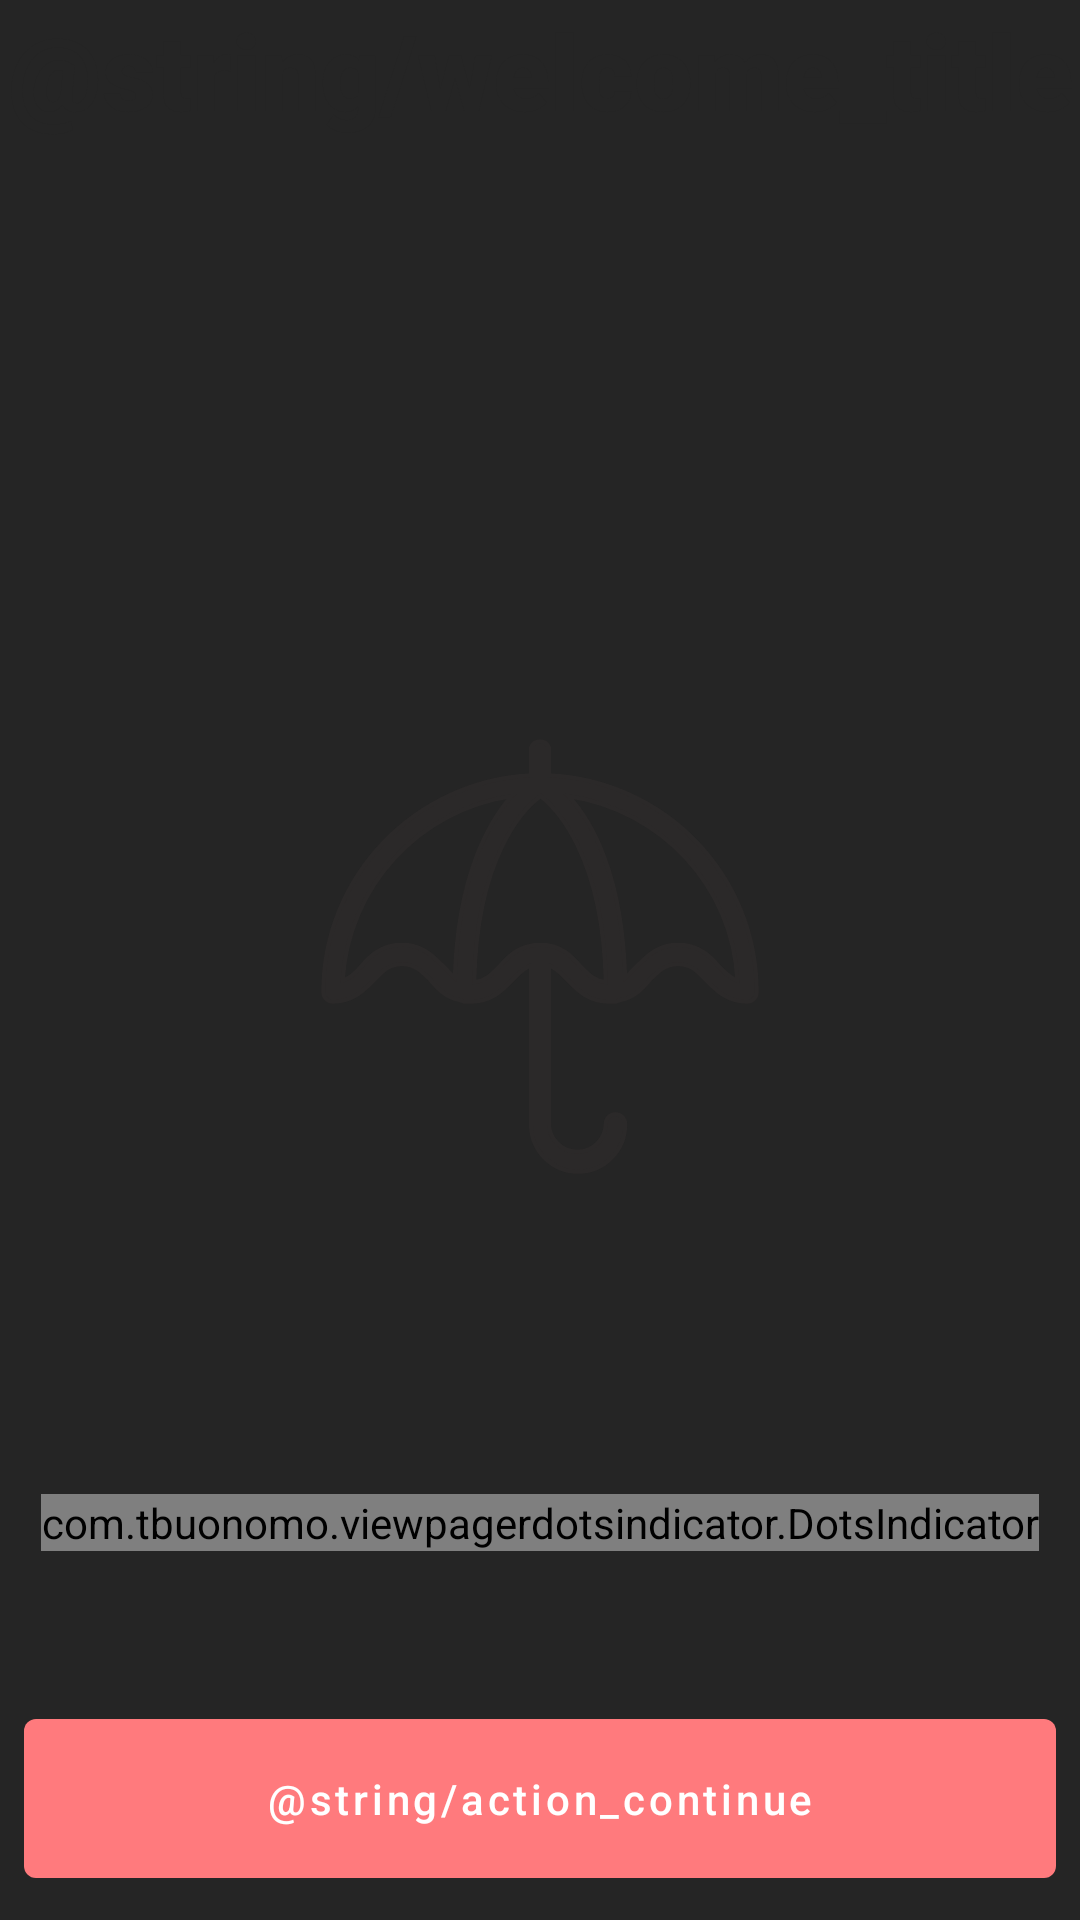

Android layout source for this screen:
<!-- AndroidManifest.xml: application theme SplashTheme -->
<!-- res/layout/fragment_welcome.xml -->
<?xml version="1.0" encoding="utf-8"?>
<layout xmlns:android="http://schemas.android.com/apk/res/android"
    xmlns:app="http://schemas.android.com/apk/res-auto"
    xmlns:tools="http://schemas.android.com/tools">

    <data>
        <variable
            name="fragment"
            type="com.example.smartwear.presentation.welcome.WelcomeFragment" />
    </data>

    <androidx.constraintlayout.widget.ConstraintLayout
        android:layout_width="match_parent"
        android:layout_height="match_parent"
        tools:context=".ui.welcome.WelcomeFragment">

        <androidx.viewpager2.widget.ViewPager2
            android:id="@+id/viewPager"
            android:layout_width="match_parent"
            android:layout_height="0dp"
            android:layout_marginTop="32dp"
            android:layout_marginBottom="32dp"
            app:layout_constraintBottom_toTopOf="@+id/dots_indicator"
            app:layout_constraintEnd_toEndOf="parent"
            app:layout_constraintStart_toStartOf="parent"
            app:layout_constraintTop_toBottomOf="@+id/textView5" />

        <com.tbuonomo.viewpagerdotsindicator.DotsIndicator
            android:id="@+id/dots_indicator"
            android:layout_width="wrap_content"
            android:layout_height="wrap_content"
            android:layout_marginBottom="50dp"
            app:dotsColor="@color/grey_5"
            app:dotsCornerRadius="8dp"
            app:dotsSize="10dp"
            app:dotsSpacing="4dp"
            app:dotsWidthFactor="2.5"
            app:layout_constraintBottom_toTopOf="@+id/startButton"
            app:layout_constraintEnd_toEndOf="parent"
            app:layout_constraintStart_toStartOf="parent"
            app:progressMode="true"
            app:selectedDotColor="?colorPrimary" />

        <com.google.android.material.button.MaterialButton
            android:id="@+id/startButton"
            android:layout_width="match_parent"
            android:text="@string/action_continue"
            android:layout_height="65dp"
            android:layout_marginBottom="8dp"
            android:layout_marginHorizontal="8dp"
            android:textAllCaps="false"
            style="@style/Widget.MaterialComponents.Button.UnelevatedButton"
            android:onClick="@{()->fragment.onContinueClicked()}"
            app:layout_constraintBottom_toBottomOf="parent"
            tools:layout_editor_absoluteX="16dp" />

        <TextView
            android:id="@+id/textView5"
            android:layout_width="wrap_content"
            android:layout_height="wrap_content"
            android:text="@string/welcome_title"
            android:fontFamily="sans-serif-black"
            android:textColor="#252525"
            android:textSize="35sp"
            app:layout_constraintEnd_toEndOf="parent"
            app:layout_constraintStart_toStartOf="parent"
            app:layout_constraintTop_toTopOf="parent" />

    </androidx.constraintlayout.widget.ConstraintLayout>
</layout>
<!-- resources referenced by this layout -->
<resources>
  <style name="SplashTheme" parent="Base.Theme">
          <item name="android:statusBarColor" tools:targetApi="l">@android:color/transparent</item>
          <item name="android:windowBackground">@drawable/splash_screen</item>
      </style>
  <style name="Base.Theme" parent="Theme.MaterialComponents.Light.NoActionBar">
          <item name="colorPrimary">@color/color_primary</item>
          <item name="colorPrimaryVariant">@color/color_primary_variant</item>
          <item name="colorSecondary">@color/color_secondary</item>
          <item name="colorSecondaryVariant">@color/color_secondary_variant</item>
  
          <item name="android:colorBackground">@color/color_background</item>
          <item name="colorSurface">@color/color_surface</item>
  
          <item name="colorOnPrimary">@color/color_on_primary</item>
          <item name="colorOnSecondary">@color/color_on_secondary</item>
          <item name="colorOnBackground">@color/color_on_background</item>
          <item name="colorOnSurface">@color/color_on_surface</item>
          <item name="colorControlNormal">@color/color_on_surface</item>
  
          <item name="android:statusBarColor">?colorSurface</item>
          <item name="android:navigationBarColor">@android:color/black</item>
          <item name="android:windowLightStatusBar" tools:targetApi="m">true</item>
          <item name="android:windowBackground">?android:colorBackground</item>
          <item name="android:textColorSecondary">@color/color_secondary</item>
  
          <item name="toolbarStyle">@style/Widget.MaterialComponents.Toolbar.Surface</item>
          <item name="preferenceTheme">@style/PreferenceScreen</item>
          <item name="dialogTheme">@style/ThemeOverlay.Theme.AlertDialog</item>
          <item name="alertDialogTheme">@style/ThemeOverlay.Theme.AlertDialog</item>
          <item name="materialAlertDialogTheme">@style/ThemeOverlay.Theme.MaterialAlertDialog</item>
      </style>
  <!-- drawable splash_screen (drawable) -->
  <?xml version="1.0" encoding="utf-8"?>
  <layer-list xmlns:android="http://schemas.android.com/apk/res/android"
      android:opacity="opaque">
      <item android:drawable="@color/color_secondary"/>
      <item
          android:width="150dp"
          android:height="150dp"
          android:gravity="center"
          android:drawable="@drawable/ic_app_logo"/>
  </layer-list>
  <color name="color_primary">#FF7A7D</color>
  <color name="color_primary_variant">#3700b3</color>
  <color name="color_secondary">#252525</color>
  <color name="color_secondary_variant">#018786</color>
  <color name="color_background">#ffffff</color>
  <color name="color_surface">#ffffff</color>
  <color name="color_on_primary">#ffffff</color>
  <color name="color_on_secondary">#ffffff</color>
  <color name="color_on_background">#000000</color>
  <color name="color_on_surface">#000000</color>
  <style name="PreferenceScreen">
          <item name="android:textColor">@color/color_secondary</item>
      </style>
  <style name="ThemeOverlay.Theme.AlertDialog" parent="ThemeOverlay.Theme.MaterialAlertDialog">
          <item name="dialogCornerRadius">10dp</item>
      </style>
  <style name="ThemeOverlay.Theme.MaterialAlertDialog" parent="ThemeOverlay.MaterialComponents.MaterialAlertDialog">
          <item name="materialAlertDialogTitleTextStyle">@style/AlertDialogTitleTextStyle</item>
          <item name="android:background">@color/color_dialog</item>
      </style>
  <style name="AlertDialogTitleTextStyle" parent="MaterialAlertDialog.MaterialComponents.Title.Text">
          <item name="fontFamily">sans-serif-medium</item>
      </style>
  <color name="color_dialog">#ffffff</color>
  <color name="colorPrimary">#2B2929</color>
</resources>
